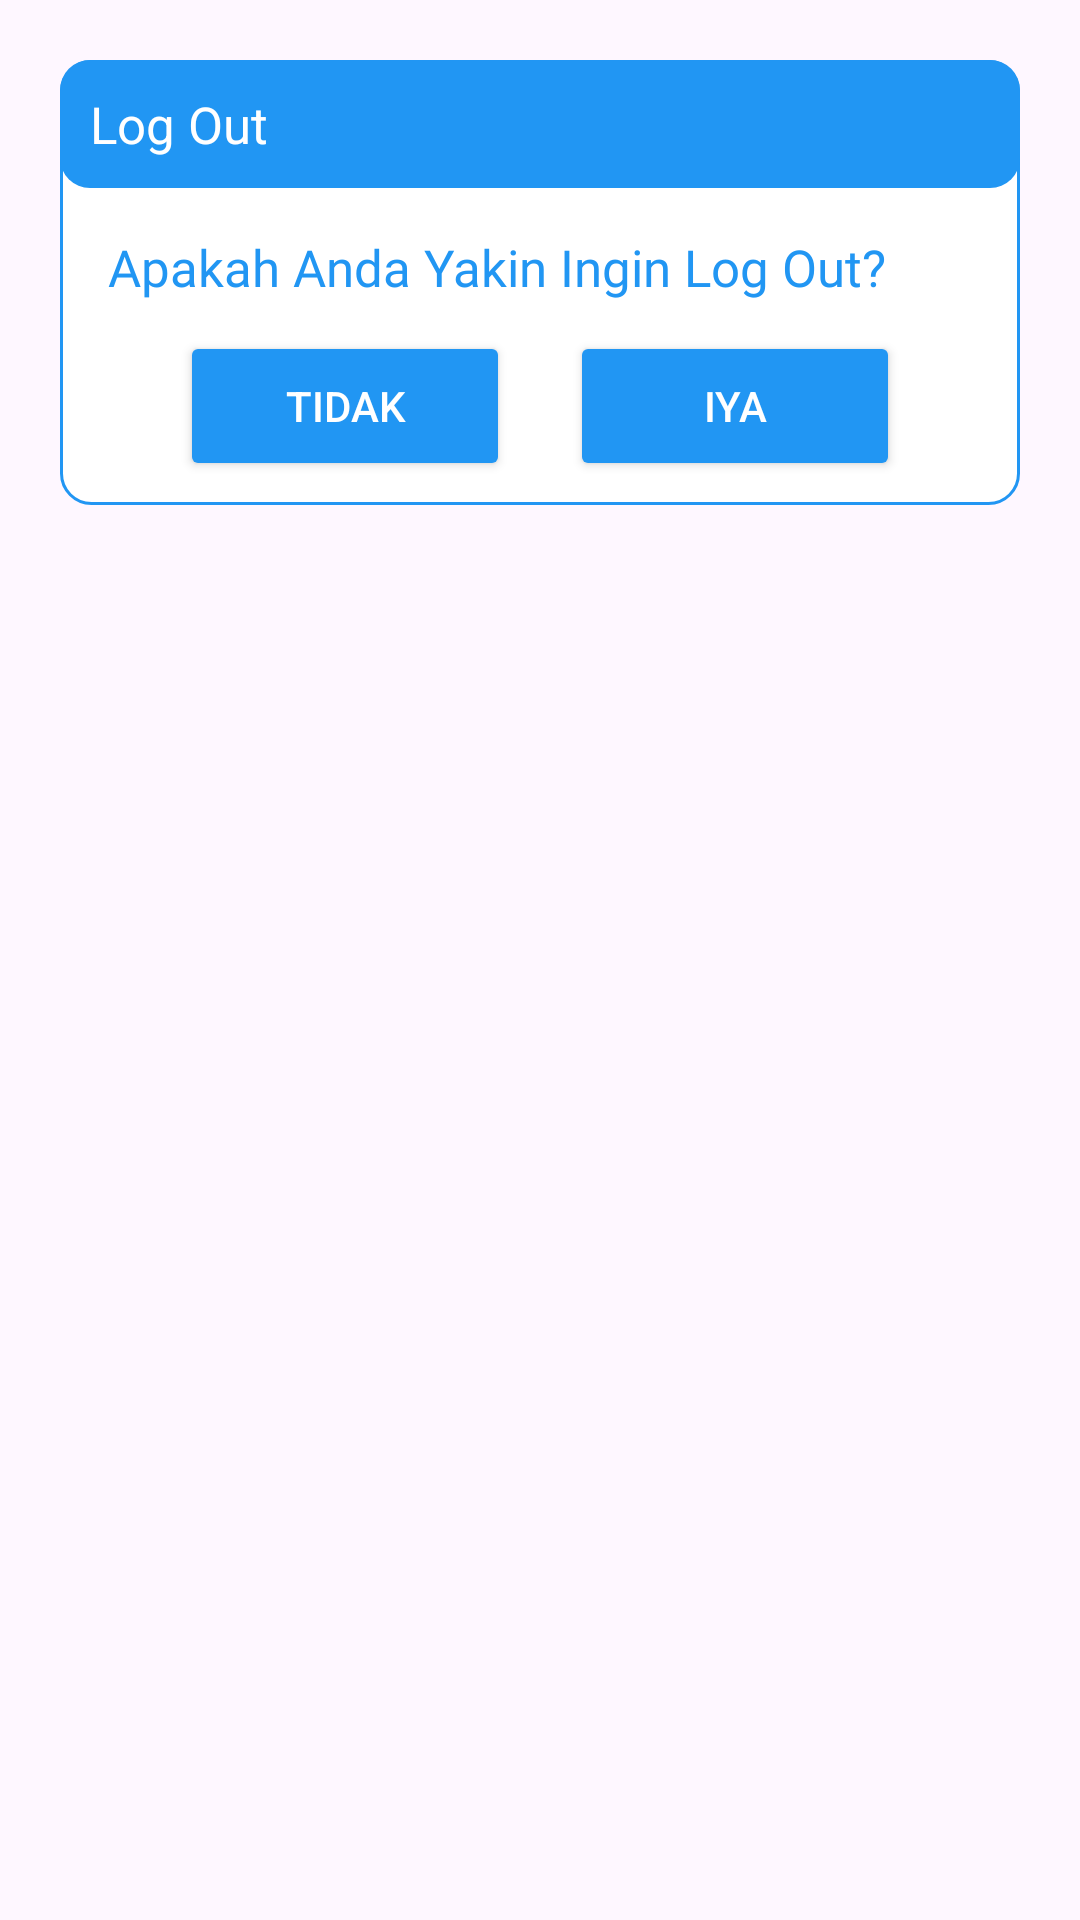

Produce the Android XML layout that renders to this screen, including the resource entries it uses.
<!-- AndroidManifest.xml: application theme Theme.Jiwaku -->
<!-- res/layout/activity_loginsignup_logout.xml -->
<?xml version="1.0" encoding="utf-8"?>
<androidx.constraintlayout.widget.ConstraintLayout xmlns:android="http://schemas.android.com/apk/res/android"
    android:layout_width="match_parent"
    android:layout_height="match_parent"
    xmlns:app="http://schemas.android.com/apk/res-auto"
    android:id="@+id/dialogLogout"
    android:layout_margin="20dp"
    android:padding="20dp">

    <androidx.constraintlayout.widget.ConstraintLayout
        android:layout_width="match_parent"
        android:layout_height="wrap_content"
        android:id="@+id/dialogBox"
        app:layout_constraintTop_toTopOf="parent"
        android:background="@drawable/border_radius">

        <TextView
            android:layout_width="match_parent"
            android:layout_height="wrap_content"
            android:id="@+id/forgotTitle"
            android:background="@drawable/border_fill"
            android:padding="10dp"
            android:text="Log Out"
            android:textColor="@color/white"
            android:textSize="17sp"
            android:drawableLeft="@drawable/baseline_logout"
            android:drawablePadding="8dp"
            app:layout_constraintTop_toTopOf="parent"/>

        <TextView
            android:id="@+id/editBox"
            android:layout_width="300dp"
            android:layout_height="wrap_content"
            android:layout_marginStart="16dp"
            android:layout_marginBottom="50dp"
            android:text="Apakah Anda Yakin Ingin Log Out?"
            android:textColor="@color/Blue"
            android:textSize="17sp"
            android:fontFamily="@font/poppins"
            app:layout_constraintBottom_toBottomOf="parent"
            app:layout_constraintStart_toStartOf="parent"
            app:layout_constraintTop_toBottomOf="@id/forgotTitle"
            app:layout_constraintVertical_bias="0.454" />

        <Button
            android:id="@+id/btnCancel"
            android:layout_width="0dp"
            android:layout_height="50dp"
            android:layout_marginStart="40dp"
            android:layout_marginTop="10dp"
            android:layout_marginEnd="10dp"
            android:layout_marginBottom="8dp"
            android:backgroundTint="#2196F3"
            android:text="Tidak"
            android:textColor="@color/white"
            android:textSize="14sp"
            app:cornerRadius="20dp"
            app:layout_constraintBottom_toBottomOf="@id/dialogBox"
            app:layout_constraintEnd_toStartOf="@id/btnReset"
            app:layout_constraintStart_toStartOf="parent"
            app:layout_constraintTop_toBottomOf="@id/editBox"
            app:layout_constraintVertical_bias="0.0" />

        <Button
            android:id="@+id/btnReset"
            android:layout_width="0dp"
            android:layout_height="50dp"
            android:layout_marginStart="10dp"
            android:layout_marginEnd="40dp"
            android:layout_marginBottom="8dp"
            android:backgroundTint="#2196F3"
            android:text="Iya"
            android:textColor="@color/white"
            android:textSize="14sp"
            app:cornerRadius="20dp"
            app:layout_constraintBottom_toBottomOf="@id/dialogBox"
            app:layout_constraintEnd_toEndOf="parent"
            app:layout_constraintStart_toEndOf="@id/btnCancel" />

    </androidx.constraintlayout.widget.ConstraintLayout>

</androidx.constraintlayout.widget.ConstraintLayout>
<!-- resources referenced by this layout -->
<resources>
  <color name="Blue">#2196F3</color>
  <color name="white">#FFFFFFFF</color>
  <!-- drawable border_fill (drawable) -->
  <?xml version="1.0" encoding="utf-8"?>
  <shape xmlns:android="http://schemas.android.com/apk/res/android"
      android:shape="rectangle">
  
      <solid
          android:color="@color/Blue"/>
      <corners
          android:radius="10dp"/>
  
  </shape>
  <!-- drawable border_radius (drawable) -->
  <?xml version="1.0" encoding="utf-8"?>
  <shape xmlns:android="http://schemas.android.com/apk/res/android"
  android:shape="rectangle">
  
  <corners
      android:radius="10dp"/>
  
  <stroke
      android:color="@color/Blue"
      android:width="1dp"/>
  <solid
      android:color="@color/white"/>
  
  </shape>
  <style name="Theme.Jiwaku" parent="Base.Theme.Jiwaku" />
  <style name="Base.Theme.Jiwaku" parent="Theme.Material3.DayNight.NoActionBar">
          
          
          <item name="android:statusBarColor" tools:targetApi="l">@color/primary</item>
      </style>
  <color name="primary">#84BFFF</color>
</resources>
